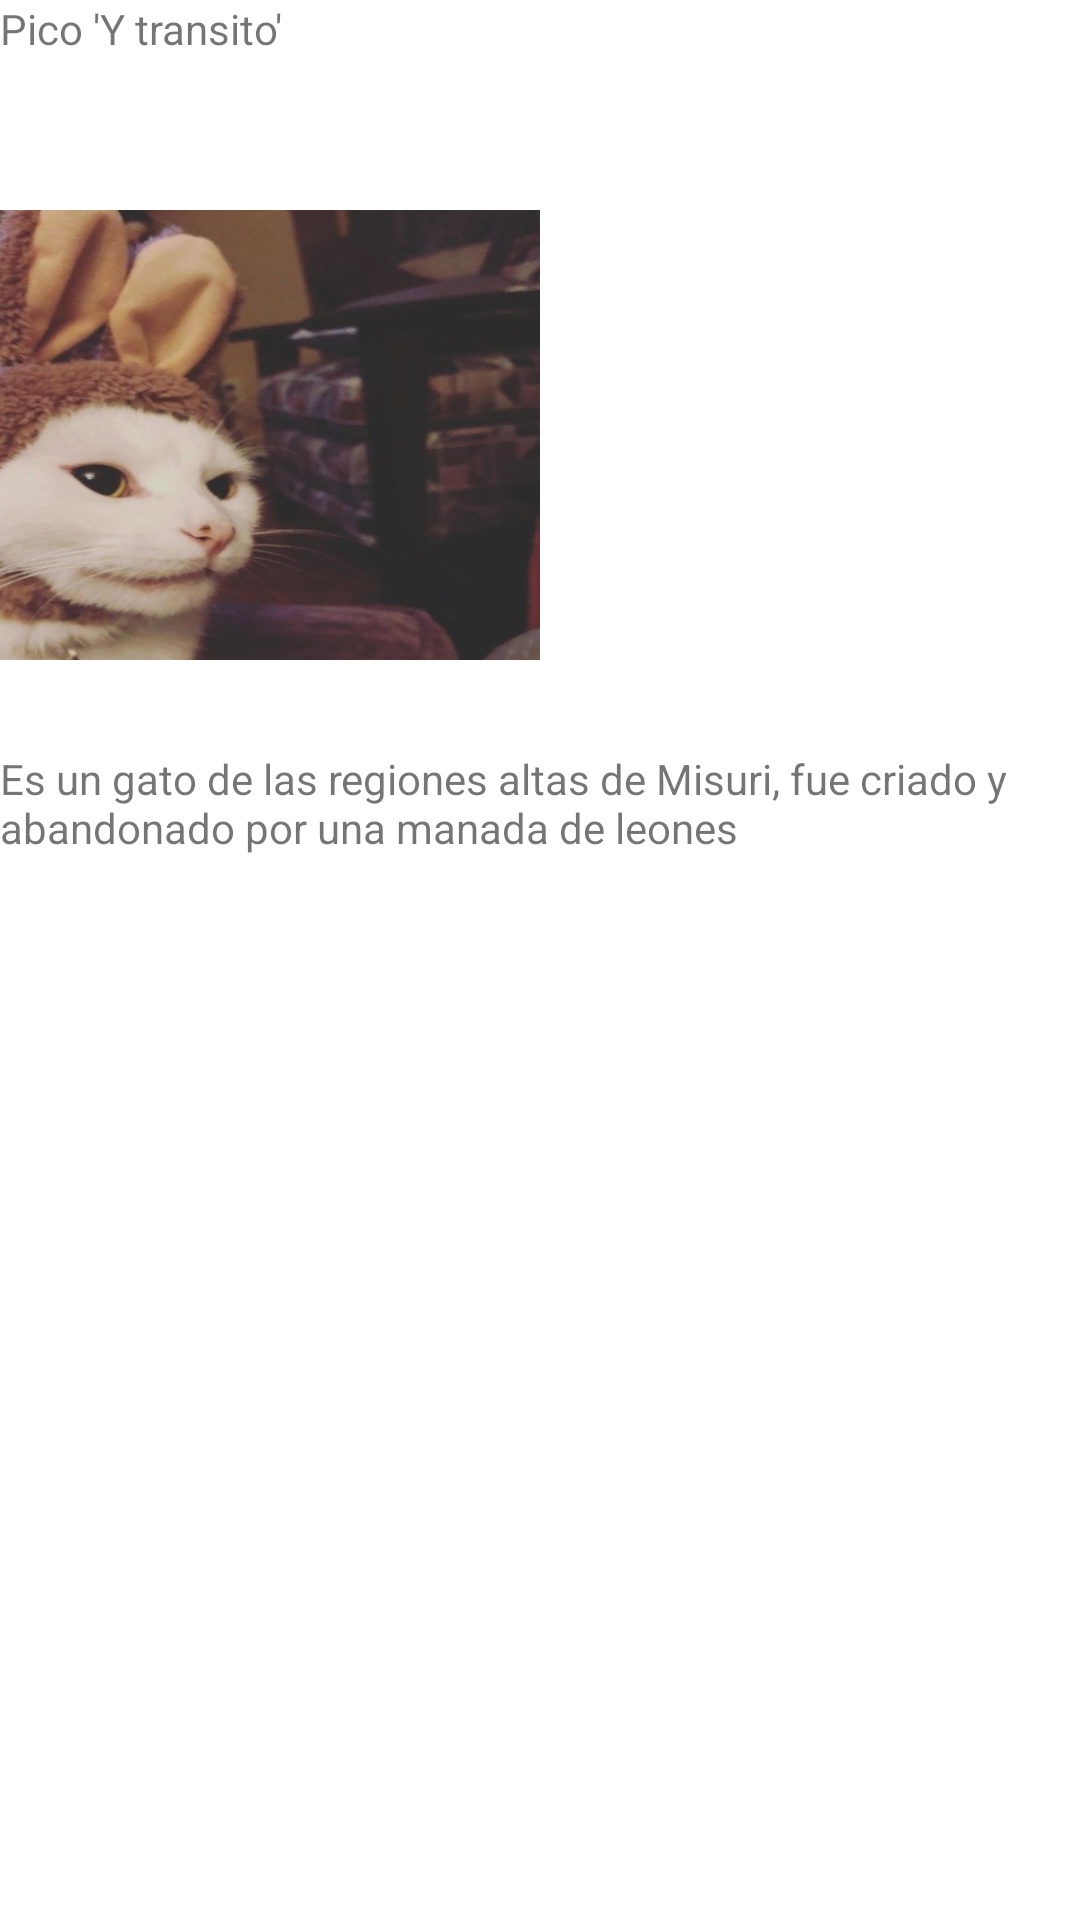

Here is an Android app screen rendered from its layout file. Give the layout XML and the strings, colors and styles it references.
<!-- AndroidManifest.xml: application theme Theme.LADM_U1_Layouds_mas_Layouds -->
<!-- res/layout/fragment_animal2.xml -->
<?xml version="1.0" encoding="utf-8"?>
<FrameLayout xmlns:android="http://schemas.android.com/apk/res/android"
    xmlns:tools="http://schemas.android.com/tools"
    android:layout_width="match_parent"
    android:layout_height="match_parent"
    tools:context=".ui.main.animal2">

    
    <RelativeLayout
        android:layout_width="400dp"
        android:layout_height="400dp"
        android:layout_gravity="center_horizontal"
        android:layout_marginTop="40dp">

        <ImageView
            android:layout_width="200dp"
            android:layout_height="150dp"
            android:layout_marginTop="30dp"
            android:background="@drawable/cat" />




    </RelativeLayout>
    <TextView
        android:layout_width="match_parent"
        android:layout_height="match_parent"
        android:text="Pico 'Y transito'" />

    <TextView
        android:layout_width="match_parent"
        android:layout_height="match_parent"
        android:text="Es un gato de las regiones altas de Misuri, fue criado y abandonado por una manada de leones"
        android:layout_marginTop="250dp"/>

</FrameLayout>
<!-- resources referenced by this layout -->
<resources>
  <!-- drawable cat: jpg bitmap (drawable-v24, 36566 bytes) -->
  <style name="Theme.LADM_U1_Layouds_mas_Layouds" parent="Theme.MaterialComponents.DayNight.DarkActionBar">
          
          <item name="colorPrimary">@color/purple_500</item>
          <item name="colorPrimaryVariant">@color/purple_700</item>
          <item name="colorOnPrimary">@color/white</item>
          
          <item name="colorSecondary">@color/teal_200</item>
          <item name="colorSecondaryVariant">@color/teal_700</item>
          <item name="colorOnSecondary">@color/black</item>
          
          <item name="android:statusBarColor" tools:targetApi="l">?attr/colorPrimaryVariant</item>
          
      </style>
  <!-- not gathered from this repository: default colours our renderer supplied (Android Studio template values) -->
  <color name="purple_500">#FF6200EE</color>
  <color name="purple_700">#FF3700B3</color>
  <color name="teal_200">#FF03DAC5</color>
  <color name="teal_700">#FF018786</color>
  <color name="black">#FF000000</color>
  <color name="white">#FFFFFFFF</color>
</resources>
